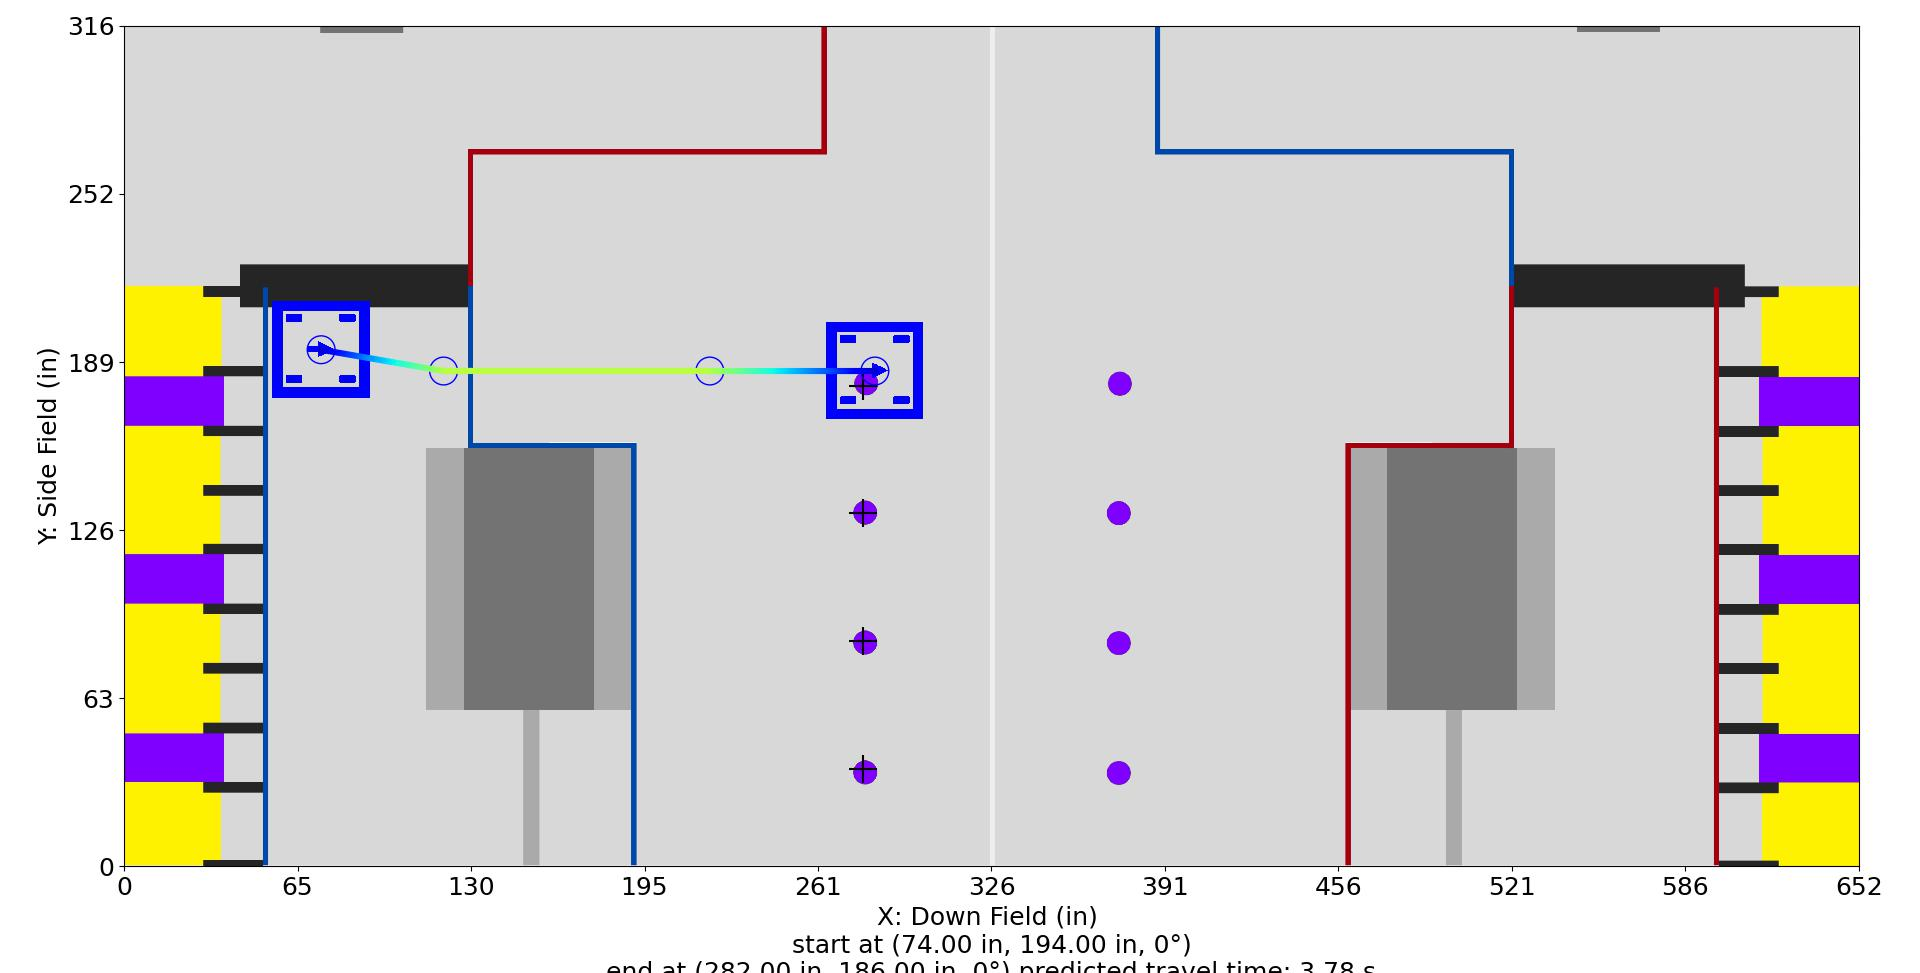

Source data for this figure (header and first rows):
Distance (in), Time (s), X (in), Y (in), Velocity (in/s), Orientation (deg), Touch, Rotational Velocity (deg/s), Way X (in), Way Y (in), Way Velocity (in/s), Way Orientation (deg), Way Turn Radius (in), Touch this Point
0.0, 0.0, 74.0, 194.0, 12.0, 0.0, 0, 0.0, 74.0, 194.0, 12.0, 0.0, 3.0, 0
1, 0.07756, 74.99, 193.8, 13.79, 0.0, 0, 0.0, 120.0, 186.0, 96.0, 0.0, 20.0, 0
2, 0.1457, 75.97, 193.7, 15.57, 0.0, 0, 0.0, 220.0, 186.0, 96.0, 0.0, 3.0, 0
3, 0.2064, 76.96, 193.5, 17.36, 0.0, 0, 0.0, 282.0, 186, 12.0, 0.0, 3.0, 0.0
4, 0.2612, 77.94, 193.3, 19.15, 0.0, 0, 0.0, , , , , , 
5, 0.3111, 78.93, 193.1, 20.94, 0.0, 0, 0.0, , , , , , 
6, 0.3569, 79.91, 193, 22.72, 0.0, 0, 0.0, , , , , , 
7, 0.3992, 80.9, 192.8, 24.51, 0.0, 0, 0.0, , , , , , 
8, 0.4386, 81.88, 192.6, 26.3, 0.0, 0, -0.0, , , , , , 
9, 0.4754, 82.87, 192.5, 28.09, 0.0, 0, -0.0, , , , , , 
10, 0.5099, 83.85, 192.3, 29.87, 0.0, 0, -0.0, , , , , , 
11, 0.5424, 84.84, 192.1, 31.66, 0.0, 0, -0.0, , , , , , 
12, 0.5731, 85.82, 191.9, 33.45, 0.0, 0, -0.0, , , , , , 
13, 0.6022, 86.81, 191.8, 35.23, 0.0, 0, -0.0, , , , , , 
14, 0.6299, 87.79, 191.6, 37.02, 0.0, 0, -0.0, , , , , , 
15, 0.6563, 88.78, 191.4, 38.81, 0.0, 0, -0.0, , , , , , 
16, 0.6815, 89.76, 191.3, 40.6, 0.0, 0, -0.0, , , , , , 
17, 0.7056, 90.75, 191.1, 42.38, 0.0, 0, -0.0, , , , , , 
18, 0.7287, 91.73, 190.9, 44.17, 0.0, 0, -0.0, , , , , , 
19, 0.7509, 92.72, 190.7, 45.96, 0.0, 0, -0.0, , , , , , 
20, 0.7722, 93.7, 190.6, 47.74, 0.0, 0, 0.0, , , , , , 
21, 0.7928, 94.69, 190.4, 49.53, 0.0, 0, 0.0, , , , , , 
22, 0.8126, 95.67, 190.2, 51.32, 0.0, 0, 0.0, , , , , , 
23, 0.8317, 96.66, 190.1, 53.11, 0.0, 0, 0.0, , , , , , 
24, 0.8503, 97.65, 189.9, 54.89, 0.0, 0, 0.0, , , , , , 
25, 0.8682, 98.63, 189.7, 56.68, 0.0, 0, 0.0, , , , , , 
26, 0.8856, 99.62, 189.5, 58.47, 0.0, 0, 0.0, , , , , , 
27, 0.9024, 100.6, 189.4, 60.26, 0.0, 0, 0.0, , , , , , 
28, 0.9188, 101.6, 189.2, 62.04, 0.0, 0, 0.0, , , , , , 
29, 0.9346, 102.6, 189, 63.83, 0.0, 0, 0.0, , , , , , 
30, 0.9501, 103.6, 188.9, 65.62, 0.0, 0, 0.0, , , , , , 
31, 0.9651, 104.5, 188.7, 67.4, 0.0, 0, 0.0, , , , , , 
32, 0.9798, 105.5, 188.5, 69.19, 0.0, 0, 0.0, , , , , , 
33, 0.994, 106.5, 188.3, 70.98, 0.0, 0, 0.0, , , , , , 
34, 1.008, 107.5, 188.2, 72.77, 0.0, 0, 0.0, , , , , , 
35, 1.022, 108.5, 188, 74.55, 0.0, 0, 0.0, , , , , , 
36, 1.035, 109.5, 187.8, 76.34, 0.0, 0, 0.0, , , , , , 
37, 1.048, 110.5, 187.7, 78.13, 0.0, 0, 0.0, , , , , , 
38, 1.06, 111.4, 187.5, 79.92, 0.0, 0, 0.0, , , , , , 
39, 1.073, 112.4, 187.3, 81.7, 0.0, 0, 0.0, , , , , , 
40, 1.085, 113.4, 187.1, 83.49, 0.0, 0, 0.0, , , , , , 
41, 1.097, 114.4, 187, 85.28, 0.0, 0, 0.0, , , , , , 
42, 1.108, 115.4, 186.8, 87.06, 0.0, 0, 0.0, , , , , , 
43, 1.12, 116.4, 186.6, 88.85, 0.0, 0, 0.0, , , , , , 
44, 1.131, 117.3, 186.5, 90.64, 0.0, 0, 0.0, , , , , , 
45, 1.142, 118.3, 186.3, 92.43, 0.0, 0, 0.0, , , , , , 
46, 1.152, 119.3, 186.1, 94.21, 0.0, 0, 0.0, , , , , , 
47, 1.163, 120.3, 186, 95.5, 0.0, 0, 0.0, , , , , , 
48, 1.173, 121.3, 186, 96.0, 0.0, 0, 0.0, , , , , , 
49, 1.184, 122.3, 186, 96.0, 0.0, 0, 0.0, , , , , , 
50, 1.194, 123.3, 186, 96.0, 0.0, 0, 0.0, , , , , , 
51, 1.205, 124.3, 186, 96.0, 0.0, 0, 0.0, , , , , , 
52, 1.215, 125.3, 186, 96.0, 0.0, 0, 0.0, , , , , , 
53, 1.226, 126.3, 186, 96.0, 0.0, 0, 0.0, , , , , , 
54, 1.236, 127.3, 186, 96.0, 0.0, 0, 0.0, , , , , , 
55, 1.246, 128.3, 186, 96.0, 0.0, 0, 0.0, , , , , , 
56, 1.257, 129.3, 186, 96.0, 0.0, 0, 0.0, , , , , , 
57, 1.267, 130.3, 186, 96.0, 0.0, 0, 0.0, , , , , , 
58, 1.278, 131.3, 186, 96.0, 0.0, 0, 0.0, , , , , , 
59, 1.288, 132.3, 186, 96.0, 0.0, 0, 0.0, , , , , , 
... 150 more rows
